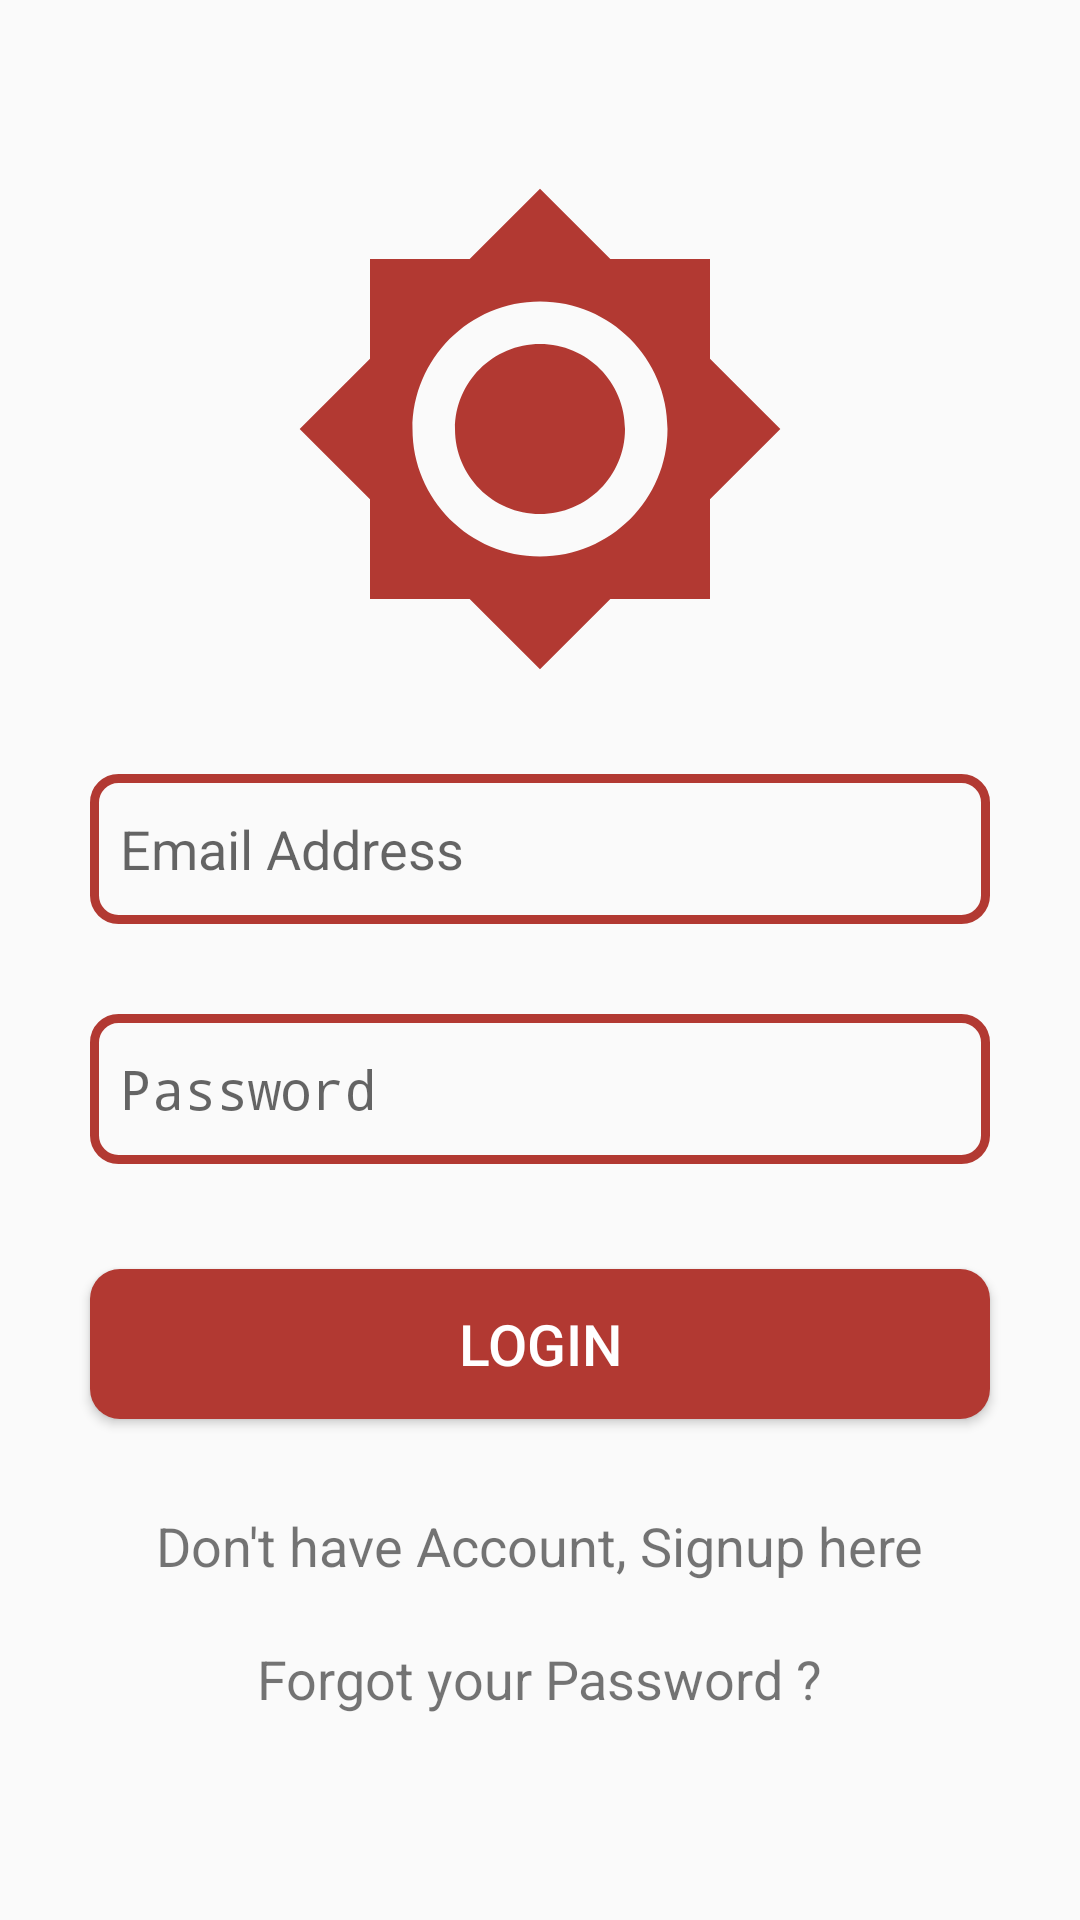

The Android layout XML behind this screen, and the referenced resources:
<!-- AndroidManifest.xml: activity theme AppTheme.NoActionBar -->
<!-- res/layout/activity_login.xml -->
<?xml version="1.0" encoding="utf-8"?>
<LinearLayout xmlns:android="http://schemas.android.com/apk/res/android"
    xmlns:app="http://schemas.android.com/apk/res-auto"
    xmlns:tools="http://schemas.android.com/tools"
    android:layout_width="match_parent"
    android:layout_height="match_parent"
    android:gravity="center"
    android:background="@drawable/menu_back"
    android:orientation="vertical"
    tools:context="com.studio.smarters.foodfever.LoginActivity">
    <ImageView
        android:layout_width="170dp"
        android:layout_height="170dp"
        android:src="@drawable/logo"/>
    <EditText
        android:id="@+id/login_email"
        android:layout_width="match_parent"
        android:layout_height="50dp"
        android:paddingRight="10dp"
        android:paddingLeft="10dp"
        android:layout_margin="30dp"
        android:background="@drawable/item_back"
        android:hint="Email Address"
        android:inputType="textEmailAddress" />

    <EditText
        android:id="@+id/login_password"
        android:layout_width="match_parent"
        android:layout_height="50dp"
        android:paddingRight="10dp"
        android:paddingLeft="10dp"
        android:layout_marginLeft="30dp"
        android:layout_marginRight="30dp"
        android:background="@drawable/item_back"
        android:hint="Password"
        android:inputType="textPassword" />

    <Button
        android:id="@+id/login_button"
        android:layout_width="match_parent"
        android:layout_marginLeft="30dp"
        android:layout_marginRight="30dp"
        android:layout_height="50dp"
        android:layout_marginTop="35dp"
        android:background="@drawable/button_style"
        android:textColor="#ffffff"
        android:textSize="19dp"
        android:text="login" />

    <LinearLayout
        android:layout_width="match_parent"
        android:layout_height="wrap_content"
        android:layout_marginTop="20dp"
        android:orientation="vertical"
        android:gravity="center">

        <TextView
            android:id="@+id/signup_link"
            android:layout_width="wrap_content"
            android:layout_height="wrap_content"
            android:padding="10dp"
            android:text="Don't have Account, Signup here"
            android:textSize="18dp" />

        <TextView
            android:id="@+id/forgot_link"
            android:layout_width="wrap_content"
            android:layout_height="wrap_content"
            android:padding="10dp"
            android:text="Forgot your Password ?"
            android:textSize="18dp" />
    </LinearLayout>
</LinearLayout>
<!-- resources referenced by this layout -->
<resources>
  <!-- drawable button_style (drawable) -->
  <?xml version="1.0" encoding="utf-8"?>
  <shape xmlns:android="http://schemas.android.com/apk/res/android">
      <corners android:radius="10dp"/>
      <solid android:color="@color/colorAccent"/>
      <padding android:bottom="5dp" android:left="5dp" android:right="5dp" android:top="5dp" />
  </shape>
  <!-- drawable item_back (drawable) -->
  <?xml version="1.0" encoding="utf-8"?>
  <shape xmlns:android="http://schemas.android.com/apk/res/android">
      <solid android:color="#00ffffff"/>
      <stroke android:color="@color/colorAccent"
          android:width="3dp"/>
      <corners android:radius="8dp"/>
  </shape>
  <!-- drawable logo (drawable) -->
  <vector xmlns:android="http://schemas.android.com/apk/res/android"
          android:width="24dp"
          android:height="24dp"
          android:viewportWidth="24.0"
          android:viewportHeight="24.0">
      <path
          android:fillColor="#b23932"
          android:pathData="M20,8.69L20,4h-4.69L12,0.69 8.69,4L4,4v4.69L0.69,12 4,15.31L4,20h4.69L12,23.31 15.31,20L20,20v-4.69L23.31,12 20,8.69zM12,18c-3.31,0 -6,-2.69 -6,-6s2.69,-6 6,-6 6,2.69 6,6 -2.69,6 -6,6zM12,8c-2.21,0 -4,1.79 -4,4s1.79,4 4,4 4,-1.79 4,-4 -1.79,-4 -4,-4z"/>
  </vector>
  <style name="AppTheme.NoActionBar">
          <item name="windowActionBar">false</item>
          <item name="windowNoTitle">true</item>
      </style>
  <color name="colorAccent">#b23932</color>
</resources>
